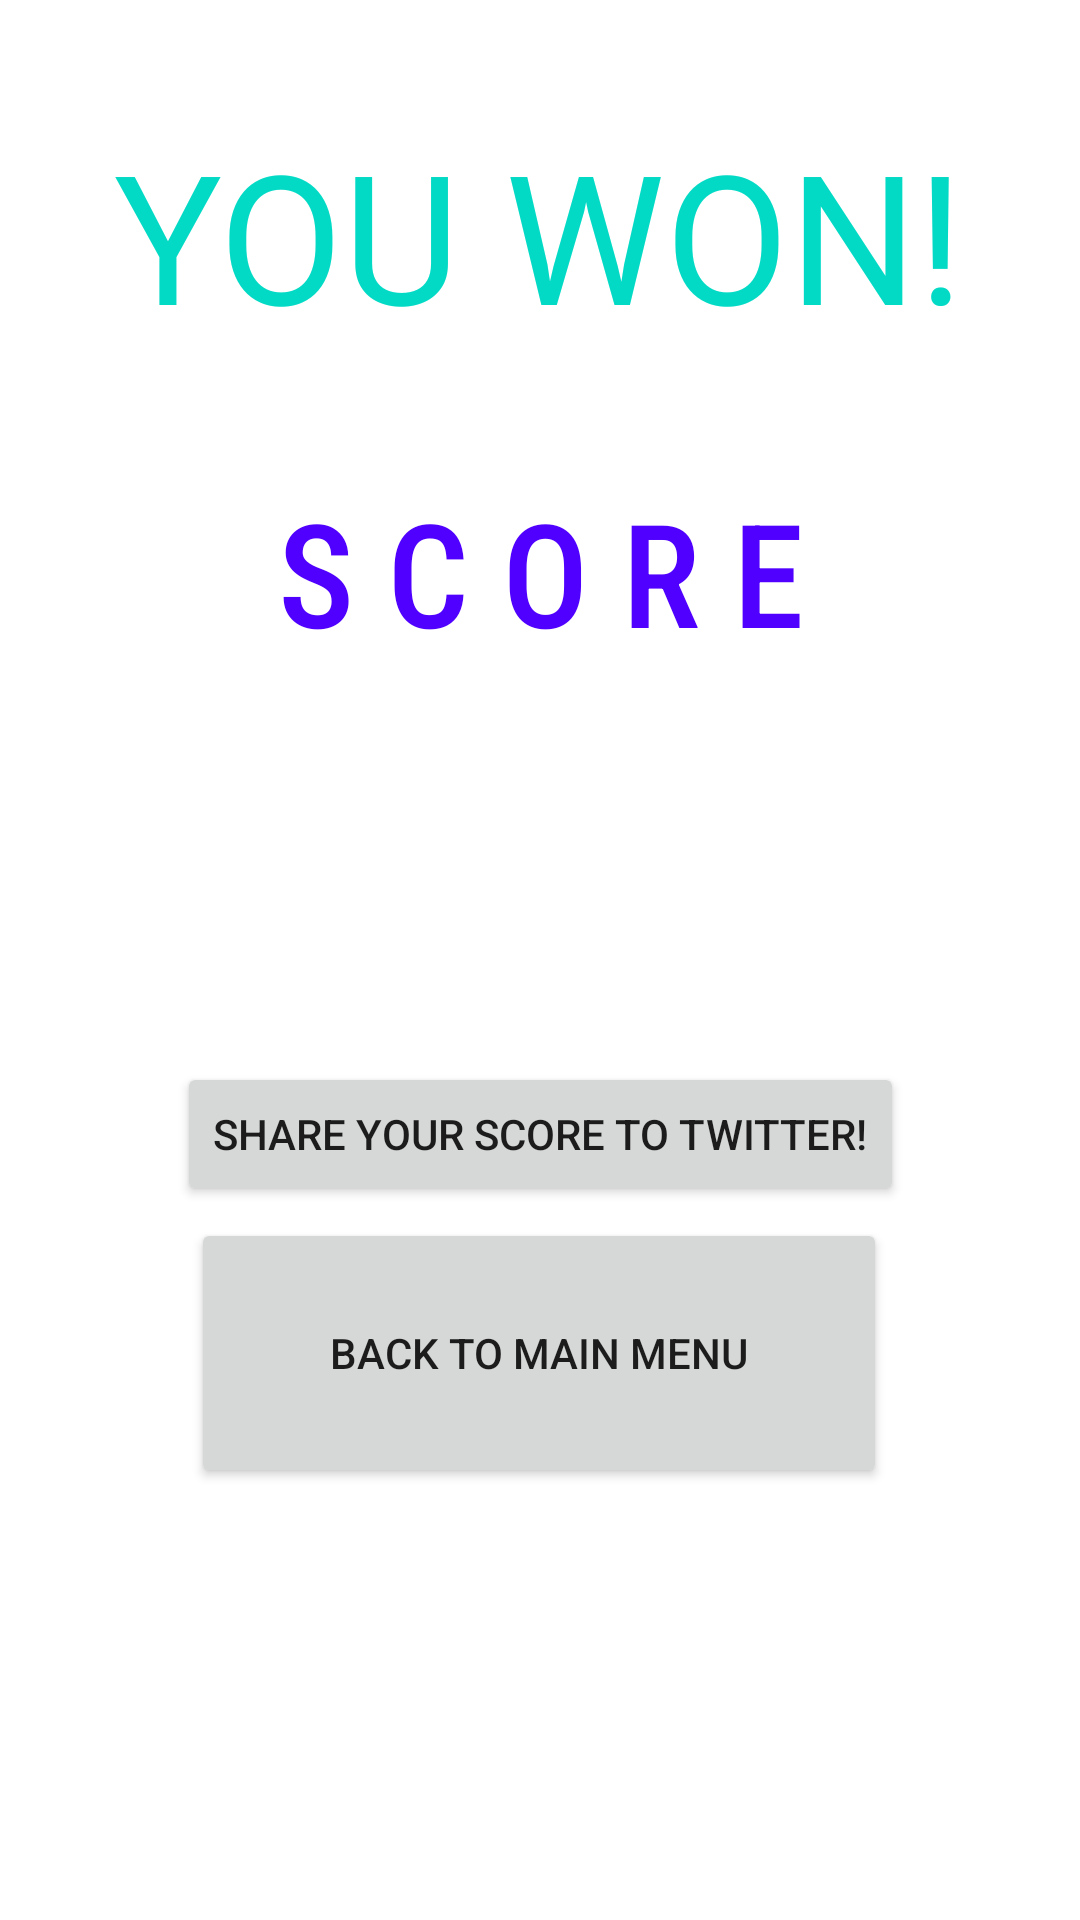

Reconstruct the res/layout file that produces this screen, plus the resources it refers to.
<!-- AndroidManifest.xml: fallback theme Theme.MaterialComponents.DayNight.NoActionBar -->
<!-- res/layout/activity_results.xml -->
<?xml version="1.0" encoding="utf-8"?>
<androidx.constraintlayout.widget.ConstraintLayout xmlns:android="http://schemas.android.com/apk/res/android"
    xmlns:app="http://schemas.android.com/apk/res-auto"
    xmlns:tools="http://schemas.android.com/tools"
    android:layout_width="match_parent"
    android:layout_height="match_parent"
    android:background="@drawable/img">

    <TextView
        android:id="@+id/highscore"
        android:layout_width="364dp"
        android:layout_height="54dp"
        android:fontFamily="sans-serif-condensed-medium"
        android:gravity="center_horizontal"
        android:text="S C O R E"
        android:textAlignment="center"
        android:textColor="#5000FF"
        android:textSize="48sp"
        app:layout_constraintBottom_toBottomOf="parent"
        app:layout_constraintEnd_toEndOf="parent"
        app:layout_constraintStart_toStartOf="parent"
        app:layout_constraintTop_toTopOf="parent"
        app:layout_constraintVertical_bias="0.27" />

    <Button
        android:id="@+id/back_to_main_menu"
        android:layout_width="232dp"
        android:layout_height="90dp"
        android:layout_marginBottom="144dp"
        android:text="BACK TO MAIN MENU"
        app:layout_constraintBottom_toBottomOf="parent"
        app:layout_constraintEnd_toEndOf="parent"
        app:layout_constraintHorizontal_bias="0.497"
        app:layout_constraintStart_toStartOf="parent" />

    <TextView
        android:id="@+id/points"
        android:layout_width="219dp"
        android:layout_height="112dp"
        android:gravity="center_horizontal"
        android:text="1000"
        android:textAlignment="center"
        android:textColor="#FFFFFF"
        android:textSize="60sp"
        android:visibility="visible"
        app:layout_constraintBottom_toBottomOf="parent"
        app:layout_constraintEnd_toEndOf="parent"

        app:layout_constraintStart_toStartOf="parent"
        app:layout_constraintTop_toTopOf="parent"
        app:layout_constraintVertical_bias="0.45" />

    <TextView
        android:id="@+id/userWon"
        android:layout_width="wrap_content"
        android:layout_height="wrap_content"
        android:text="YOU WON!"
        android:textColor="@color/teal_200"
        android:textSize="60sp"
        android:visibility="visible"
        app:layout_constraintBottom_toTopOf="@+id/highscore"
        app:layout_constraintEnd_toEndOf="parent"
        app:layout_constraintHorizontal_bias="0.496"
        app:layout_constraintStart_toStartOf="parent"
        app:layout_constraintTop_toTopOf="parent"
        app:layout_constraintVertical_bias="0.485"
        tools:visibility="visible" />

    <Button
        android:id="@+id/twitterShare"
        android:layout_width="wrap_content"
        android:layout_height="wrap_content"
        android:text="Share your score to Twitter!"
        app:layout_constraintBottom_toTopOf="@+id/back_to_main_menu"
        app:layout_constraintEnd_toEndOf="parent"
        app:layout_constraintStart_toStartOf="parent"
        app:layout_constraintTop_toBottomOf="@+id/points" />

</androidx.constraintlayout.widget.ConstraintLayout>
<!-- resources referenced by this layout -->
<resources>

  <!-- not gathered from this repository: default colours our renderer supplied (Android Studio template values) -->
  <color name="teal_200">#FF03DAC5</color>
</resources>
